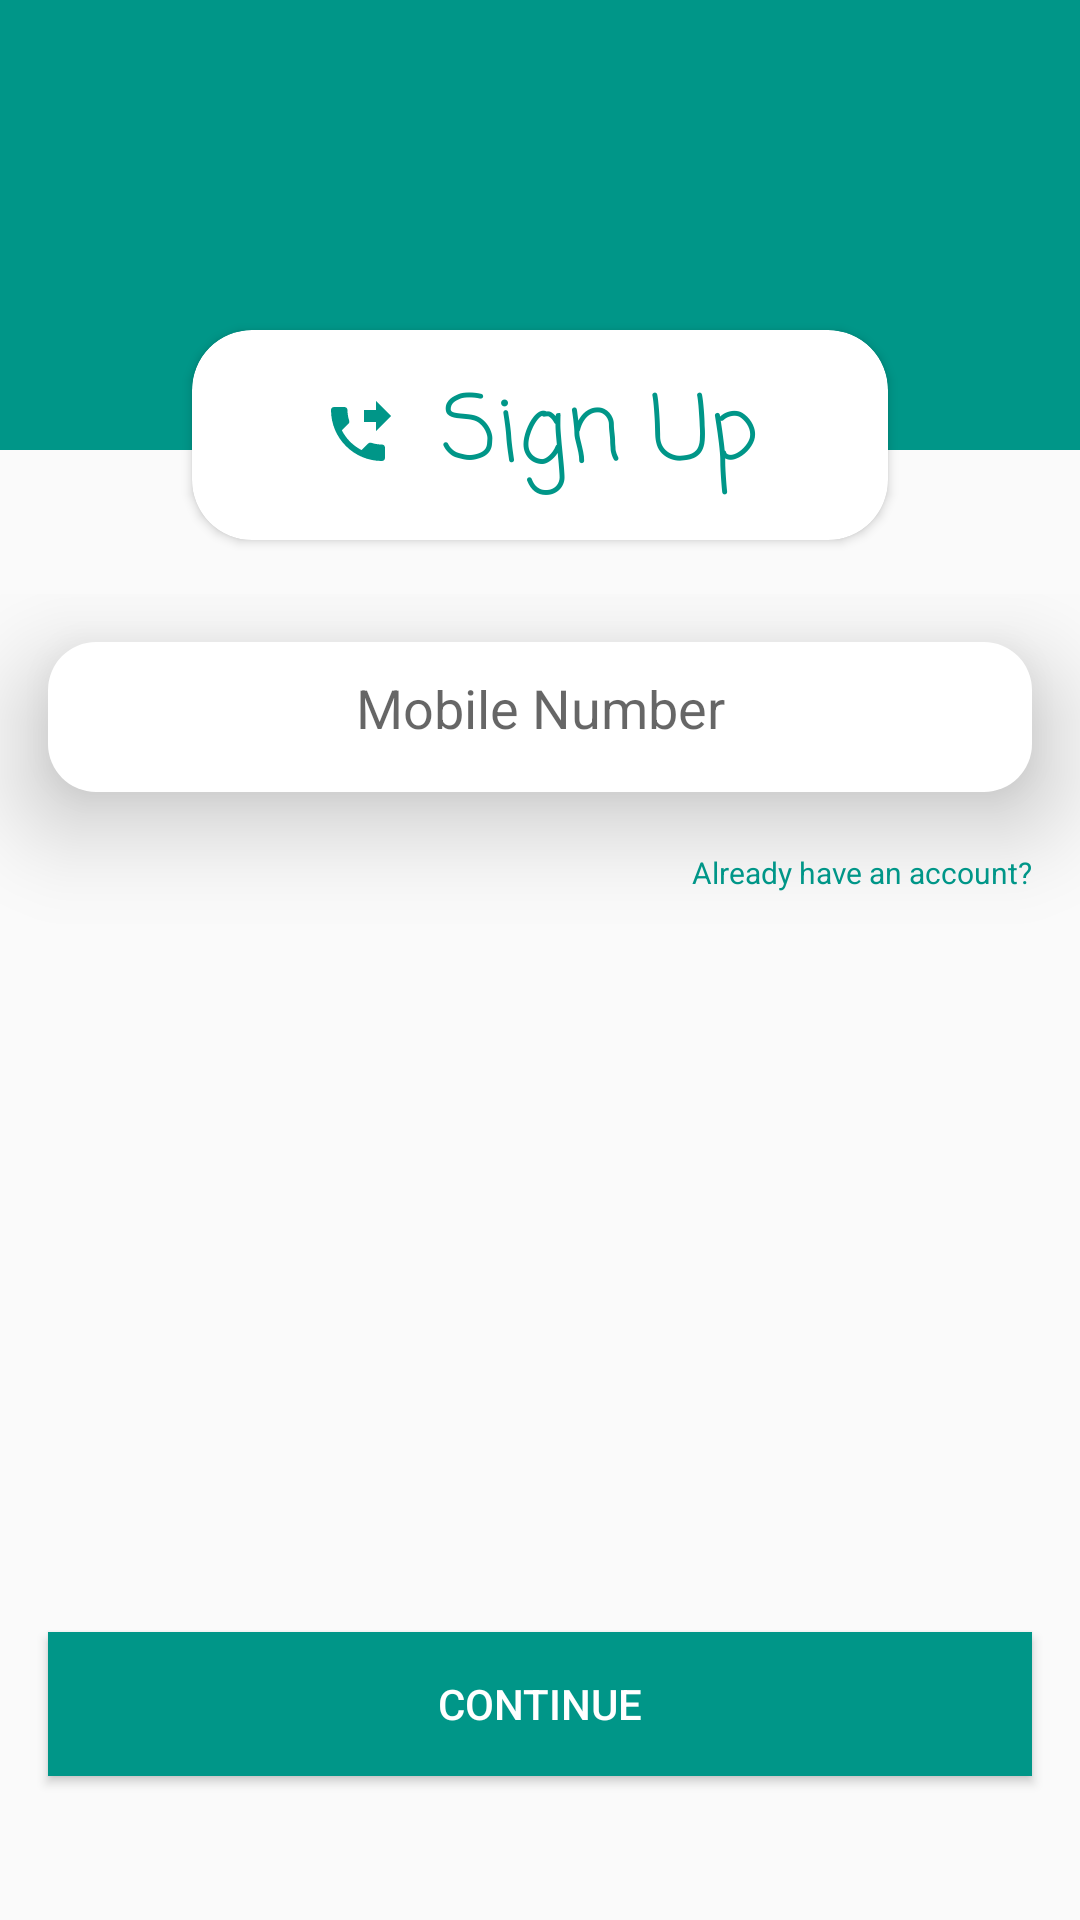

Here is an Android app screen rendered from its layout file. Give the layout XML and the strings, colors and styles it references.
<!-- AndroidManifest.xml: application theme AppTheme -->
<!-- res/layout/activity_phone_register.xml -->
<?xml version="1.0" encoding="utf-8"?>
<androidx.constraintlayout.widget.ConstraintLayout xmlns:android="http://schemas.android.com/apk/res/android"
    xmlns:app="http://schemas.android.com/apk/res-auto"
    xmlns:tools="http://schemas.android.com/tools"
    android:layout_width="match_parent"
    android:layout_height="match_parent"
    tools:context=".PhoneLogInRegister.PhoneRegisterActivity">

    <RelativeLayout
        android:id="@+id/relativeLayout"
        android:layout_width="0dp"
        android:layout_height="150dp"
        android:background="#009688"
        app:layout_constraintEnd_toEndOf="parent"
        app:layout_constraintStart_toStartOf="parent"
        app:layout_constraintTop_toTopOf="parent">

        <ImageButton
            android:onClick="backToMainPage"
            android:id="@+id/imageBtn"
            android:layout_width="40dp"
            android:layout_height="40dp"
            android:layout_marginTop="32dp"
            android:scaleType="centerCrop"
            android:background="@android:color/transparent"
            android:tint="@color/colorWhite"
            android:layout_marginLeft="16dp"
            app:srcCompat="@drawable/back_btn"
            tools:ignore="VectorDrawableCompat" />
    </RelativeLayout>
    <androidx.cardview.widget.CardView
        android:id="@+id/cardView"
        android:layout_width="0dp"
        android:layout_height="70dp"
        android:layout_marginStart="64dp"
        android:layout_marginTop="110dp"
        android:layout_marginEnd="64dp"
        app:cardCornerRadius="20sp"
        android:elevation="20dp"
        app:layout_constraintEnd_toEndOf="parent"
        app:layout_constraintStart_toStartOf="parent"
        app:layout_constraintTop_toTopOf="@+id/relativeLayout" >

        <TextView
            android:layout_width="wrap_content"
            android:layout_height="wrap_content"
            android:text="Sign Up"
            android:textSize="30sp"
            android:layout_gravity="center"
            android:gravity="center"
            android:fontFamily="casual"
            android:drawableLeft="@drawable/phone_icon"
            android:drawableTint="@color/colorPrimaryDark"
            android:drawablePadding="16dp"
            android:textColor="@color/colorPrimaryDark"
            />
    </androidx.cardview.widget.CardView>

    <LinearLayout
        android:layout_width="0dp"
        android:layout_height="0dp"
        android:layout_marginTop="18dp"
        app:layout_constraintBottom_toBottomOf="parent"
        app:layout_constraintTop_toBottomOf="@+id/cardView"
        app:layout_constraintEnd_toEndOf="parent"
        app:layout_constraintStart_toStartOf="parent"
        android:orientation="vertical">

        <EditText
            android:id="@+id/phone"
            android:layout_width="match_parent"
            android:layout_height="50dp"
            android:hint="Mobile Number"
            android:elevation="20dp"
            android:gravity="center"
            android:background="@drawable/skip_button"
            android:drawablePadding="8dp"
            android:padding="16dp"
            android:inputType="text"
            android:layout_marginLeft="16dp"
            android:layout_marginRight="16dp"
            android:layout_marginTop="16dp"

            />

        <TextView
            android:onClick="goToLogin"
            android:layout_width="match_parent"
            android:layout_height="wrap_content"
            android:layout_gravity="center"
            android:text="Already have an account?"
            android:elevation="20dp"
            android:textSize="10sp"
            android:gravity="right"
            android:textColor="@color/colorPrimaryDark"
            android:layout_marginRight="16dp"
            android:layout_marginLeft="16dp"
            android:layout_marginTop="20dp"
            android:layout_marginBottom="16dp"
            />
    </LinearLayout>
    <Button
        android:id="@+id/button2"
        android:layout_width="0dp"
        android:layout_height="wrap_content"
        android:layout_marginBottom="48dp"
        android:layout_marginStart="16dp"
        android:layout_marginEnd="16dp"
        android:elevation="20dp"
        android:text="CONTINUE"
        android:background="@color/colorPrimaryDark"
        android:textColor="@color/colorWhite"
        android:drawableRight="@drawable/right_arrow"
        android:drawableTint="@color/colorWhite"
        app:layout_constraintBottom_toBottomOf="parent"
        app:layout_constraintEnd_toEndOf="parent"
        app:layout_constraintStart_toStartOf="parent"
        />


</androidx.constraintlayout.widget.ConstraintLayout>
<!-- resources referenced by this layout -->
<resources>
  <color name="colorPrimaryDark">#009688</color>
  <color name="colorWhite">#ffffff</color>
  <!-- drawable phone_icon (drawable) -->
  <vector xmlns:android="http://schemas.android.com/apk/res/android"
      android:width="24dp"
      android:height="24dp"
      android:viewportWidth="24"
      android:viewportHeight="24"
      android:tint="?attr/colorControlNormal">
    <path
        android:fillColor="@android:color/holo_blue_light"
        android:pathData="M18,11l5,-5 -5,-5v3h-4v4h4v3zM20,15.5c-1.25,0 -2.45,-0.2 -3.57,-0.57 -0.35,-0.11 -0.74,-0.03 -1.02,0.24l-2.2,2.2c-2.83,-1.44 -5.15,-3.75 -6.59,-6.59l2.2,-2.21c0.28,-0.26 0.36,-0.65 0.25,-1C8.7,6.45 8.5,5.25 8.5,4c0,-0.55 -0.45,-1 -1,-1L4,3c-0.55,0 -1,0.45 -1,1 0,9.39 7.61,17 17,17 0.55,0 1,-0.45 1,-1v-3.5c0,-0.55 -0.45,-1 -1,-1z"/>
  </vector>
  <!-- drawable skip_button (drawable) -->
  <?xml version="1.0" encoding="utf-8"?>
  <shape android:shape="rectangle" xmlns:android="http://schemas.android.com/apk/res/android">
  <solid android:color="@color/colorWhite"/><corners android:radius="16dp"/>
  </shape>
  <style name="AppTheme" parent="Theme.AppCompat.Light.NoActionBar">
          
          <item name="colorPrimary">#92BFBB</item>
          <item name="colorPrimaryDark">@color/colorPrimaryDark</item>
          <item name="colorAccent">@color/colorAccent</item>
          <item name="android:windowDisablePreview">true</item>
      </style>
  <color name="colorAccent">#03DAC5</color>
</resources>
